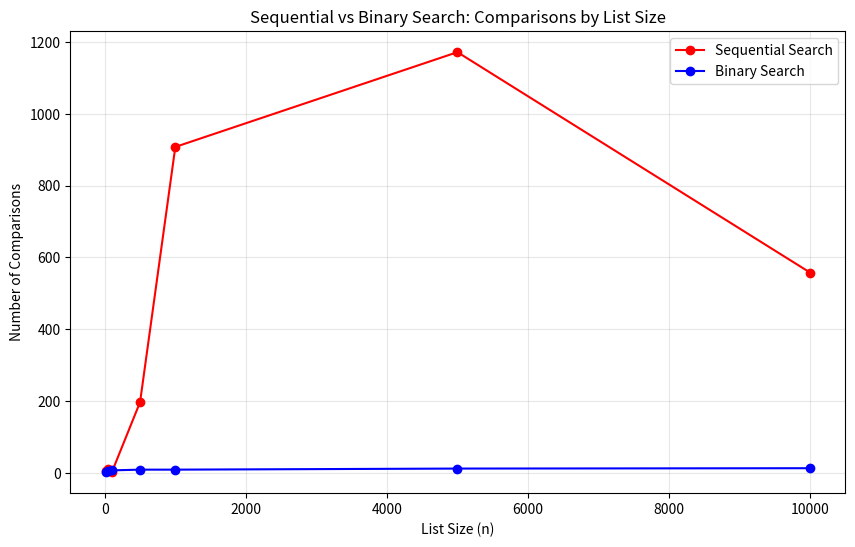

Source code (Python):
def sequential_search(a_list, target):
    for item in a_list:
        if item == target:
            return True
    return False
   
    pass  # TODO: implement this


# ── TODO 2: Binary Search ────────────────────────────────────────


def binary_search(a_list, target):
    first = 0
    last = len(a_list) - 1

    while first <= last:
        mid = (first + last) // 2
        mid_value = a_list[mid]

        if mid_value == target:
            return True
        elif target < mid_value:
            # target is in the left half
            last = mid - 1
        else:
            # target is in the right half
            first = mid + 1

    return False
    pass  # TODO: implement this


# ── TODO 3: Counted Versions ─────────────────────────────────────


def sequential_search_counted(a_list, target):
    comparisons = 0

    for item in a_list:
        comparisons += 1  # compare item to target
        if item == target:
            return True, comparisons

    # not found
    return False, comparisons
   
    pass  # TODO: implement this


def binary_search_counted(a_list, target):
    first = 0
    last = len(a_list) - 1
    comparisons = 0

    while first <= last:
        mid = (first + last) // 2
        mid_value = a_list[mid]

        # We are comparing this mid element to the target
        comparisons += 1

        if mid_value == target:
            return True, comparisons
        elif target < mid_value:
            last = mid - 1
        else:
            first = mid + 1

    return False, comparisons



# Imports for the experiments
import random
import matplotlib.pyplot as plt

sizes = [10, 50, 100, 500, 1000, 5000, 10000]
seq_counts = []
bin_counts = []

for n in sizes:
    # Generate a sorted list of n items
    test_list = list(range(n))
    # Pick a random target (might or might not be in the list)
    target = random.randint(0, n)

    _, s_count = sequential_search_counted(test_list, target)
    _, b_count = binary_search_counted(test_list, target)

    seq_counts.append(s_count)
    bin_counts.append(b_count)

plt.figure(figsize=(10, 6))
plt.plot(sizes, seq_counts, 'o-', label='Sequential Search', color='red')
plt.plot(sizes, bin_counts, 'o-', label='Binary Search', color='blue')
plt.xlabel('List Size (n)')
plt.ylabel('Number of Comparisons')
plt.title('Sequential vs Binary Search: Comparisons by List Size')
plt.legend()
plt.grid(True, alpha=0.3)
plt.show()

n = 10000
test_list = list(range(n))

# Sequential search: best case vs worst case
_, seq_best = sequential_search_counted(test_list, test_list[0])      # first element
_, seq_worst = sequential_search_counted(test_list, n + 1)            # not in list

print("=== Sequential Search (n = 10,000) ===")
print(f"Best case  (first element):  {seq_best} comparisons")
print(f"Worst case (not in list):    {seq_worst} comparisons")
print()

# Binary search: does target position matter?
_, bin_first = binary_search_counted(test_list, test_list[0])         # first element
_, bin_last = binary_search_counted(test_list, test_list[-1])         # last element
_, bin_mid = binary_search_counted(test_list, test_list[n // 2])      # middle element
_, bin_miss = binary_search_counted(test_list, n + 1)                 # not in list

print("=== Binary Search (n = 10,000) ===")
print(f"First element:    {bin_first} comparisons")
print(f"Last element:     {bin_last} comparisons")
print(f"Middle element:   {bin_mid} comparisons")
print(f"Not in list:      {bin_miss} comparisons")

import math

n = 10000
log_n = math.log2(n)  # approximately 13.3

# Try different values of k and compare total costs
print(f"n = {n}, log2(n) ≈ {log_n:.1f}")
print(f"{'k':>5}  {'Option A (k×n)':>15}  {'Option B (n·log n + k·log n)':>30}  {'Winner':>8}")
print("-" * 65)

for k in [1, 2, 5, 10, 13, 14, 15, 20, 50, 100]:
    cost_a = k * n
    cost_b = n * log_n + k * log_n
    winner = "A" if cost_a < cost_b else "B" if cost_b < cost_a else "Tie"
    print(f"{k:>5}  {cost_a:>15,.0f}  {cost_b:>30,.0f}  {winner:>8}")